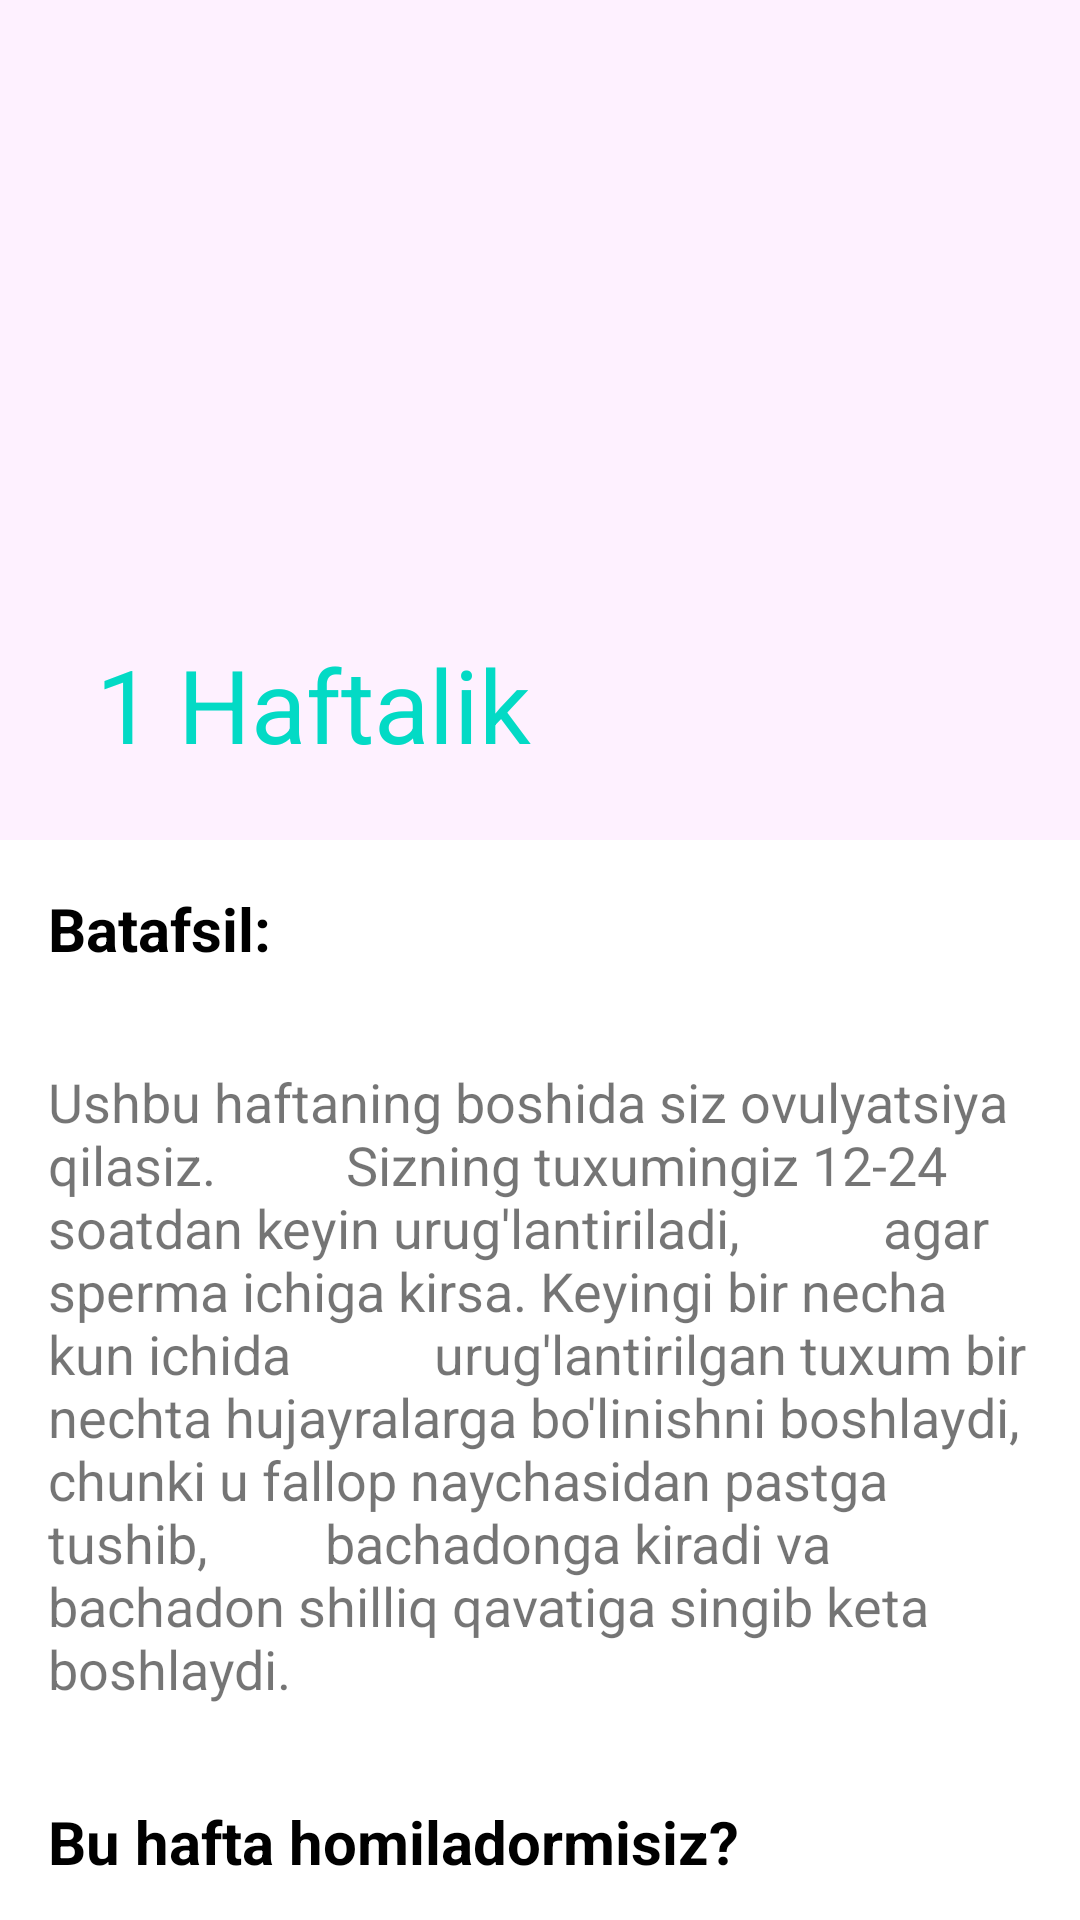

This screen was rendered from an Android layout file. Write that file and the resources it references.
<!-- AndroidManifest.xml: application theme Theme.BabyCare -->
<!-- res/layout/fragment_one_week_details.xml -->
<?xml version="1.0" encoding="utf-8"?>
<layout xmlns:android="http://schemas.android.com/apk/res/android"
    xmlns:app="http://schemas.android.com/apk/res-auto"
    xmlns:tools="http://schemas.android.com/tools"
    >
    <androidx.coordinatorlayout.widget.CoordinatorLayout
        android:layout_width="match_parent"
        android:layout_height="match_parent"
        tools:context=".collapsing_toolbar.CollapsingToolbarActivity">

    <com.google.android.material.appbar.AppBarLayout
        android:layout_width="match_parent"
        android:layout_height="280dp"
        android:background="#FEF1FF"
        android:theme="@style/ThemeOverlay.AppCompat.Dark.ActionBar">

        <com.google.android.material.appbar.CollapsingToolbarLayout
            android:layout_width="match_parent"
            android:layout_height="match_parent"
            android:layout_gravity="start"
            app:contentScrim="#CD4BAD"
            app:layout_scrollFlags="scroll|snap|exitUntilCollapsed"
            app:title="1 Haftalik"
            android:layout_marginTop="16dp"
            app:collapsedTitleTextColor="@color/white"
            app:expandedTitleTextColor="@color/teal_200">

         <ImageView
             android:layout_width="match_parent"
             android:layout_height="200dp"
             android:src="@drawable/week1"/>

            <androidx.appcompat.widget.Toolbar
                android:layout_width="match_parent"
                android:layout_height="?attr/actionBarSize"
                app:popupTheme="@style/ThemeOverlay.AppCompat.Dark"
                app:title="" />

        </com.google.android.material.appbar.CollapsingToolbarLayout>

    </com.google.android.material.appbar.AppBarLayout>



    <androidx.core.widget.NestedScrollView
        android:layout_width="match_parent"
        android:layout_height="match_parent"
        android:layout_marginBottom="80dp"
        app:layout_behavior="@string/appbar_scrolling_view_behavior">

        <LinearLayout
            android:layout_width="match_parent"
            android:layout_height="match_parent"
            android:orientation="vertical">
            <TextView
                android:layout_width="match_parent"
                android:layout_height="wrap_content"
                android:layout_margin="16dp"
                android:textStyle="bold"
                android:textSize="20sp"
                android:textColor="@color/black"
                android:text="Batafsil:"
                />

            <TextView
                android:id="@+id/tv_info"
                android:layout_width="match_parent"
                android:layout_height="wrap_content"
                android:layout_margin="16dp"
                android:textSize="18sp"
                android:text="Ushbu haftaning boshida siz ovulyatsiya qilasiz.
         Sizning tuxumingiz 12-24 soatdan keyin urug'lantiriladi,
          agar sperma ichiga kirsa. Keyingi bir necha kun ichida
          urug'lantirilgan tuxum bir nechta hujayralarga bo'linishni boshlaydi,
           chunki u fallop naychasidan pastga tushib,
        bachadonga kiradi va bachadon shilliq qavatiga singib keta boshlaydi."
                />

            <TextView
                android:id="@+id/tv_question1"
                android:layout_width="match_parent"
                android:layout_height="wrap_content"
                android:layout_margin="16dp"
                android:textStyle="bold"
                android:textSize="20sp"
                android:textColor="@color/black"
                android:text="Bu hafta homiladormisiz?"
                />

            <TextView
                android:id="@+id/tv_answer"
                android:layout_width="match_parent"
                android:layout_height="wrap_content"
                android:layout_margin="16dp"
                android:textSize="18sp"
                android:text="Bu murakkab! Siz hali homilador emassiz, lekin bu hafta homilador bo'lsangiz, ikki haftalik homilador bo'lasiz. Buning sababi, tibbiy xizmat ko'rsatuvchi provayderlar sizning tug'ilish sanangizni aniqlash uchun oxirgi hayz davringizdan foydalanadilar, shuning uchun texnik jihatdan hayz ko'rishning birinchi kuni ham homiladorlikning birinchi kuni hisoblanadi. Tsiklingizda taxminan ikki hafta ovulyatsiya sodir bo'lganligi sababli, homiladorlik ikki haftalik homiladorlik paytida sodir bo'ladi, ya'ni homiladorlik siz homilador bo'lishingizdan oldin boshlanadi." />

            <TextView
                android:id="@+id/tv_question2"
                android:layout_width="match_parent"
                android:layout_height="wrap_content"
                android:layout_margin="16dp"
                android:textStyle="bold"
                android:textSize="20sp"
                android:textColor="@color/black"
                android:text="Tanangizni homiladorlik uchun tayyorlang"
                />
            <TextView
                android:id="@+id/tv_answer2"
                android:layout_width="match_parent"
                android:layout_height="wrap_content"
                android:layout_marginStart="16dp"
                android:layout_marginEnd="16dp"
                android:textSize="18sp"
                android:textColor="@color/black"
                android:text="Tanangiz o'zgarishidan oldin (yoki vaqtida) qorin va belingizni mustahkamlash uchun vaqt ajratish homiladorlik paytida va undan keyingi davrda sizga foyda keltiradi. Kuchli o'zak sizning bo'rtiq o'sishi bilan bel muammolarining oldini oladi va hatto tug'ruqdan keyin tiklanish vaqtingizni qisqartiradi. Yadrongizga qaratilgan ushbu uchta mashqni ko'rib chiqing."/>

        </LinearLayout>

    </androidx.core.widget.NestedScrollView>
    </androidx.coordinatorlayout.widget.CoordinatorLayout>
</layout>
<!-- resources referenced by this layout -->
<resources>
  <color name="black">#FF000000</color>
  <color name="teal_200">#FF03DAC5</color>
  <color name="white">#FFFFFFFF</color>
  <style name="Theme.BabyCare" parent="Theme.MaterialComponents.DayNight.NoActionBar">
          
          <item name="colorPrimary">@color/purple_500</item>
          <item name="colorPrimaryVariant">@color/purple_700</item>
          <item name="colorOnPrimary">@color/white</item>
          
          <item name="colorSecondary">@color/teal_200</item>
          <item name="colorSecondaryVariant">@color/teal_700</item>
          <item name="colorOnSecondary">@color/black</item>
          
          <item name="android:statusBarColor" tools:targetApi="l">?attr/colorPrimaryVariant</item>
          
      </style>
  <color name="purple_500">#FF6200EE</color>
  <color name="purple_700">#E34CDB</color>
  <color name="teal_700">#FF018786</color>
</resources>
